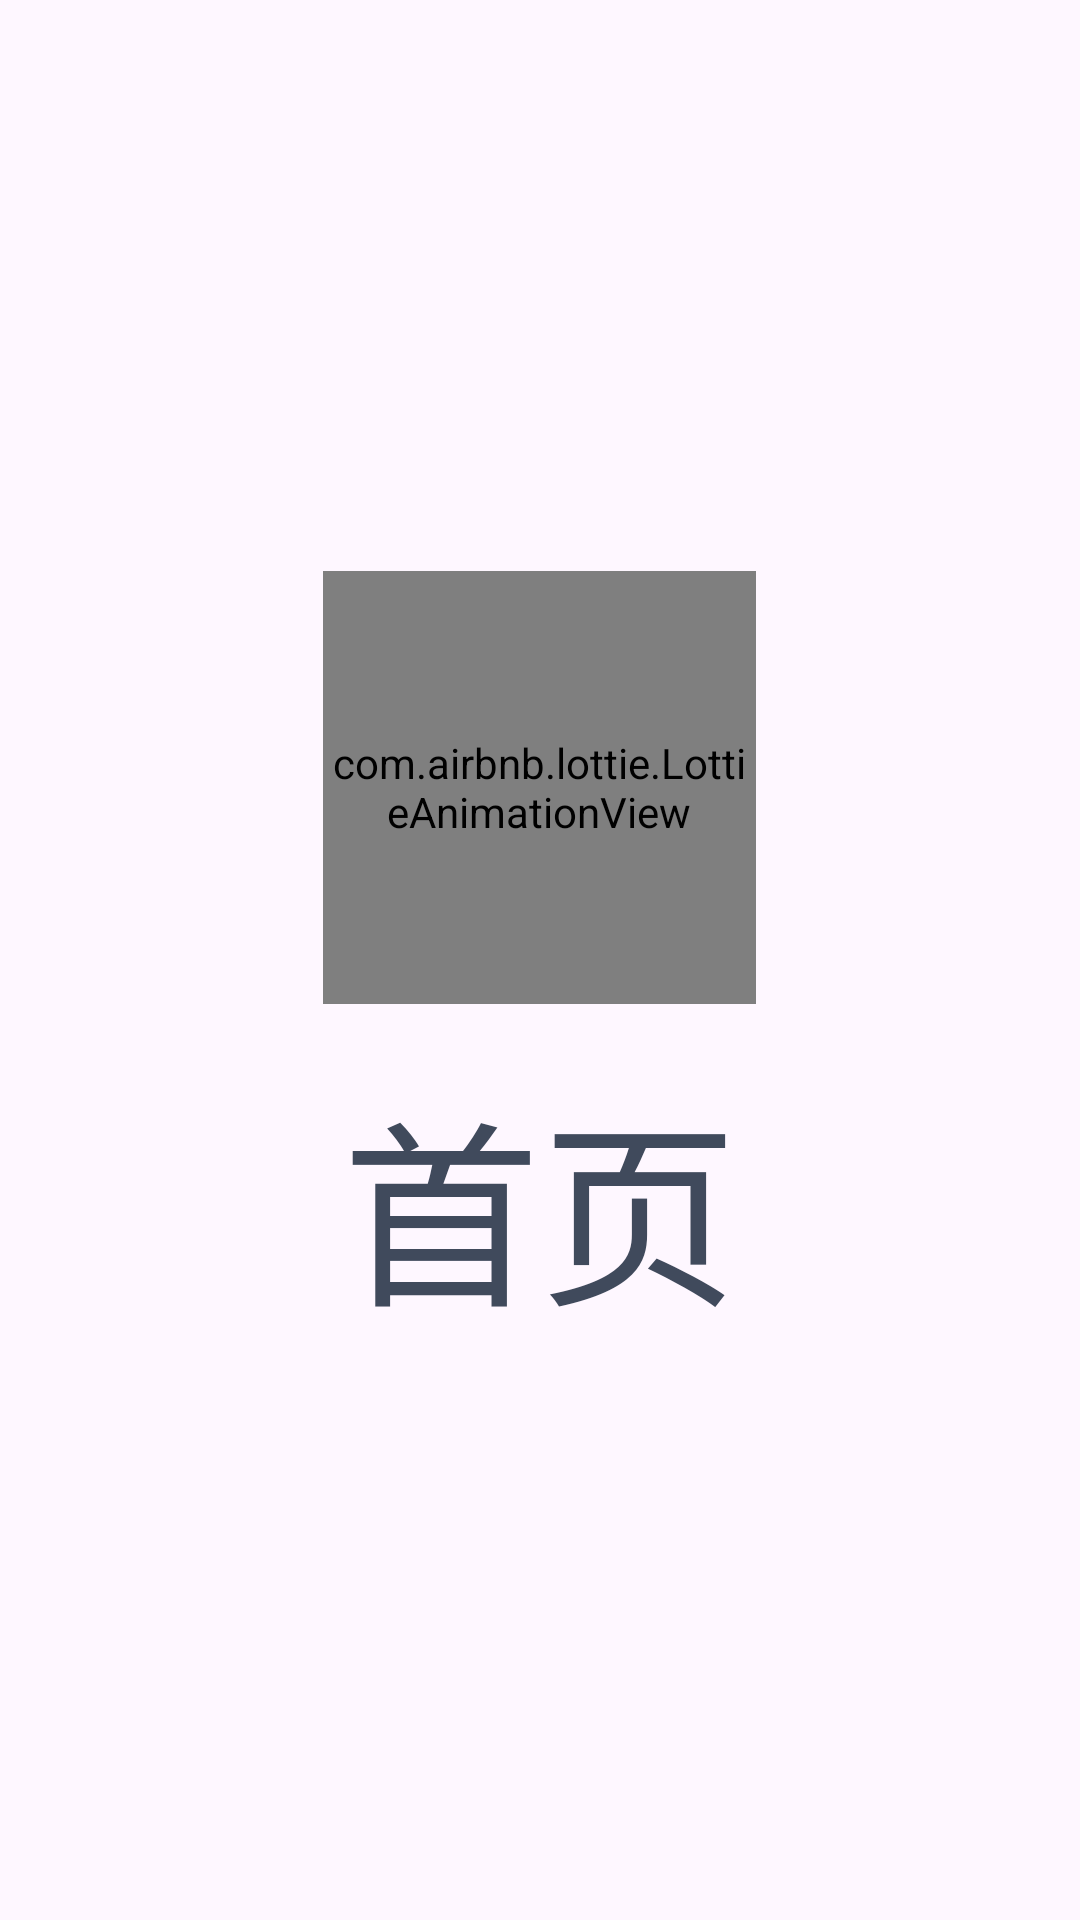

Reconstruct the res/layout file that produces this screen, plus the resources it refers to.
<!-- AndroidManifest.xml: application theme Theme.Youbo2307 -->
<!-- res/layout/lottie_tab_view.xml -->
<?xml version="1.0" encoding="utf-8"?>
<LinearLayout xmlns:android="http://schemas.android.com/apk/res/android"
    android:layout_width="match_parent"
    android:layout_height="wrap_content"
    android:layout_centerInParent="true"
    android:layout_gravity="center"
    android:gravity="center"
    android:orientation="vertical">


    <com.airbnb.lottie.LottieAnimationView
        android:id="@+id/animation_view"
        android:layout_width="70pt"
        android:layout_height="70pt" />

    <TextView
        android:id="@+id/tab_name"
        android:layout_width="wrap_content"
        android:layout_height="wrap_content"
        android:layout_marginTop="9pt"
        android:text="首页"
        android:textColor="#404A5C"
        android:textSize="32pt" />
</LinearLayout>
<!-- resources referenced by this layout -->
<resources>
  <style name="Theme.Youbo2307" parent="Base.Theme.Youbo2307" />
  <style name="Base.Theme.Youbo2307" parent="Theme.Material3.DayNight.NoActionBar">
          
          
      </style>
</resources>
